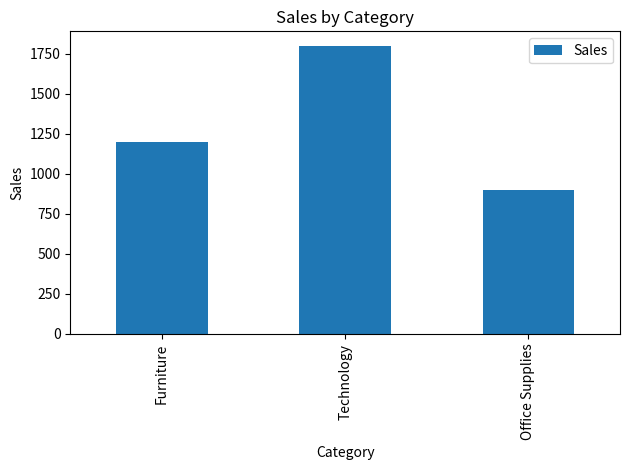
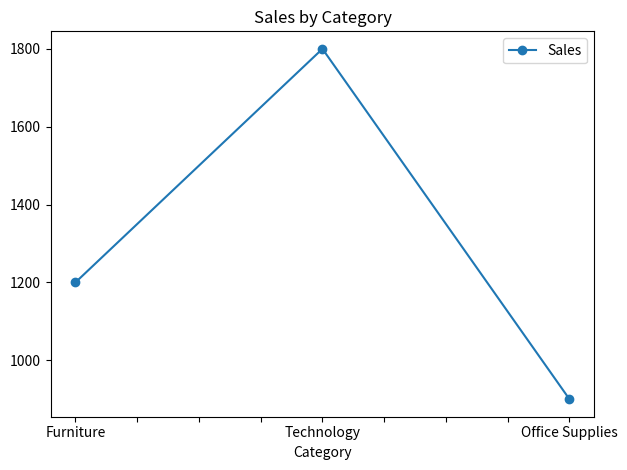

Recreate these plots in Python, in order.
# Exp_01: Getting Started with Power BI/Tableau concepts using Pandas
import pandas as pd
import matplotlib.pyplot as plt

df = pd.DataFrame({
    "Category": ["Furniture", "Technology", "Office Supplies"],
    "Sales": [1200, 1800, 900]
})
print(df)  # Table view

df.plot(kind="bar", x="Category", y="Sales", title="Sales by Category")
plt.ylabel("Sales")
plt.tight_layout()
plt.show()

# Simple line view (ordered example)
df.plot(kind="line", x="Category", y="Sales", marker="o", title="Sales by Category")
plt.tight_layout()
plt.show()
